Run: headless pygame with SDL's dummy video driver; simulated clock (each Clock.tick advances the game by its frame time, no real sleeping); random seed 0; keys injected as events and as key.get_pressed() state; no mouse input.
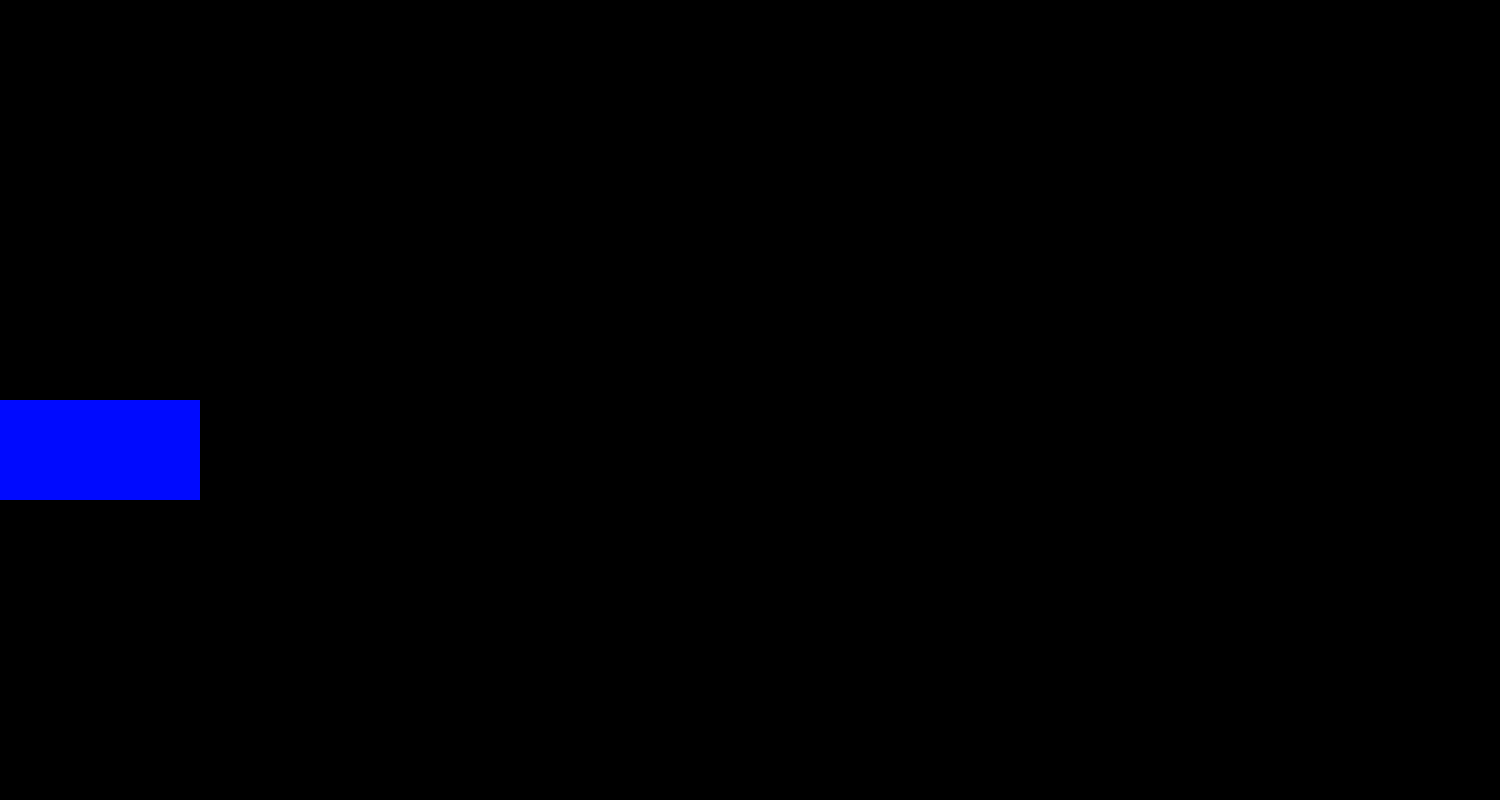
Frame 1 of 4 · flips 1–60 · no input
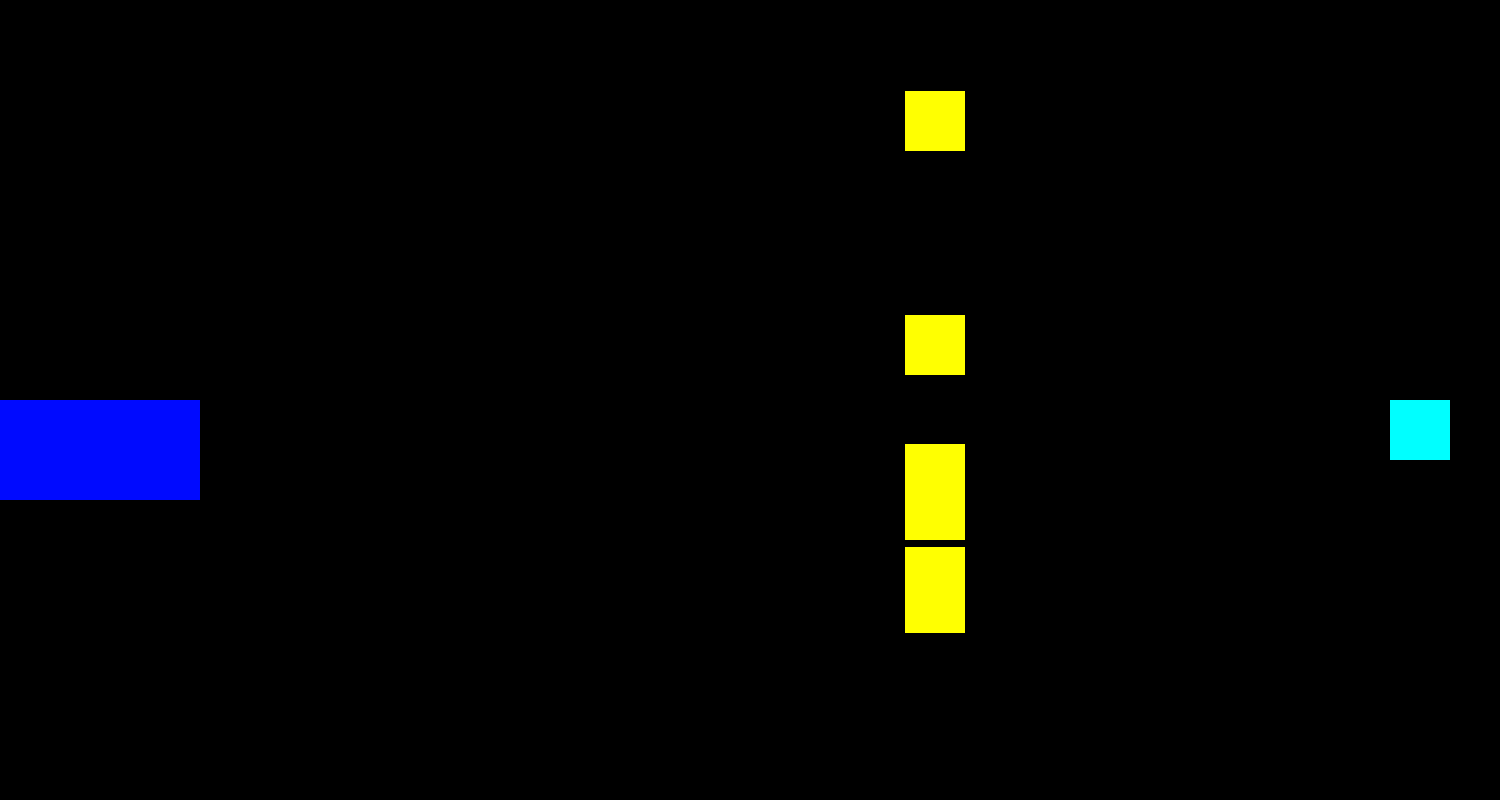
Frame 2 of 4 · flips 61–180 · tapped SPACE, RETURN · held RIGHT (→), D
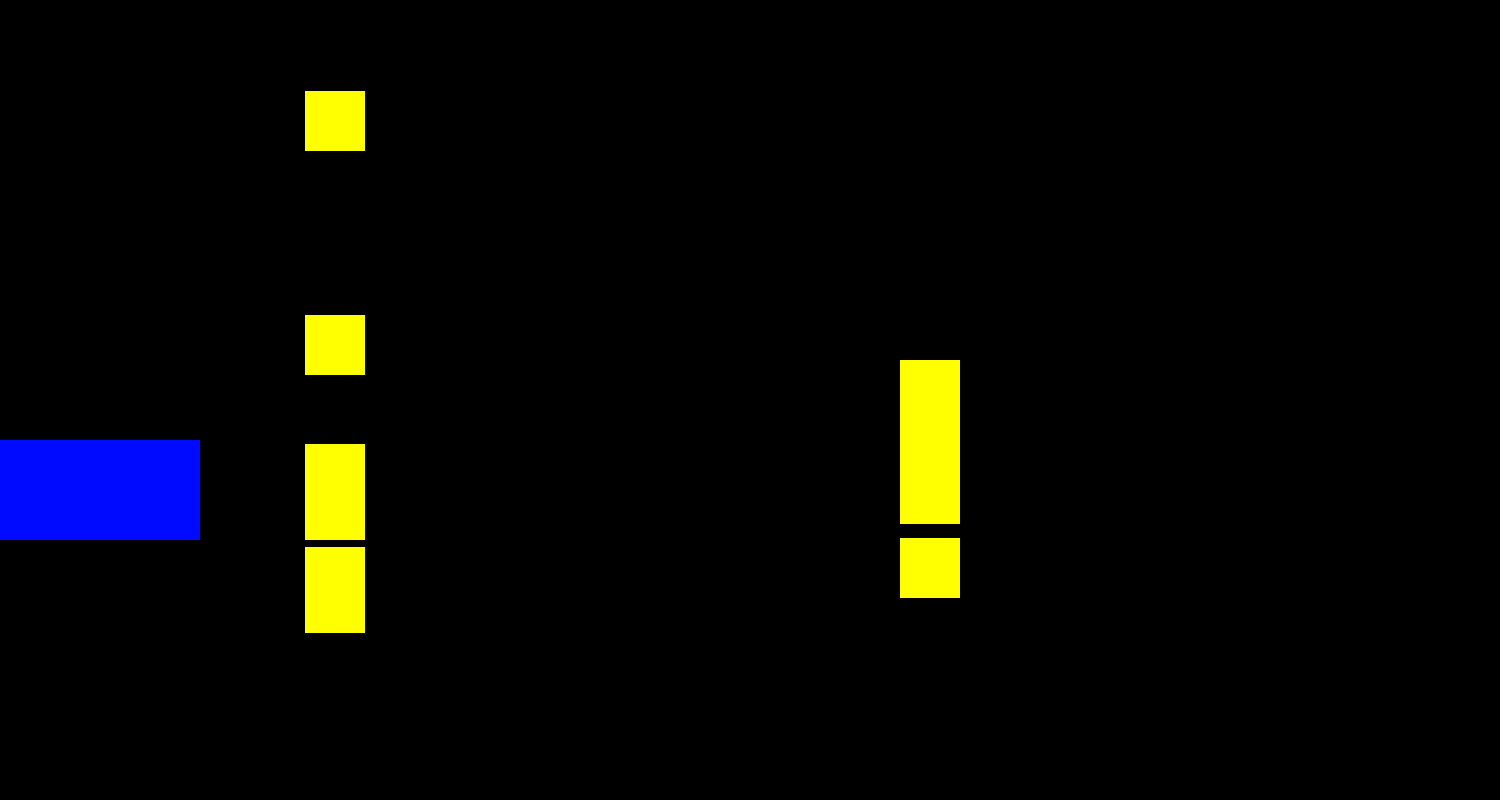
Frame 3 of 4 · flips 181–300 · held DOWN (↓), S
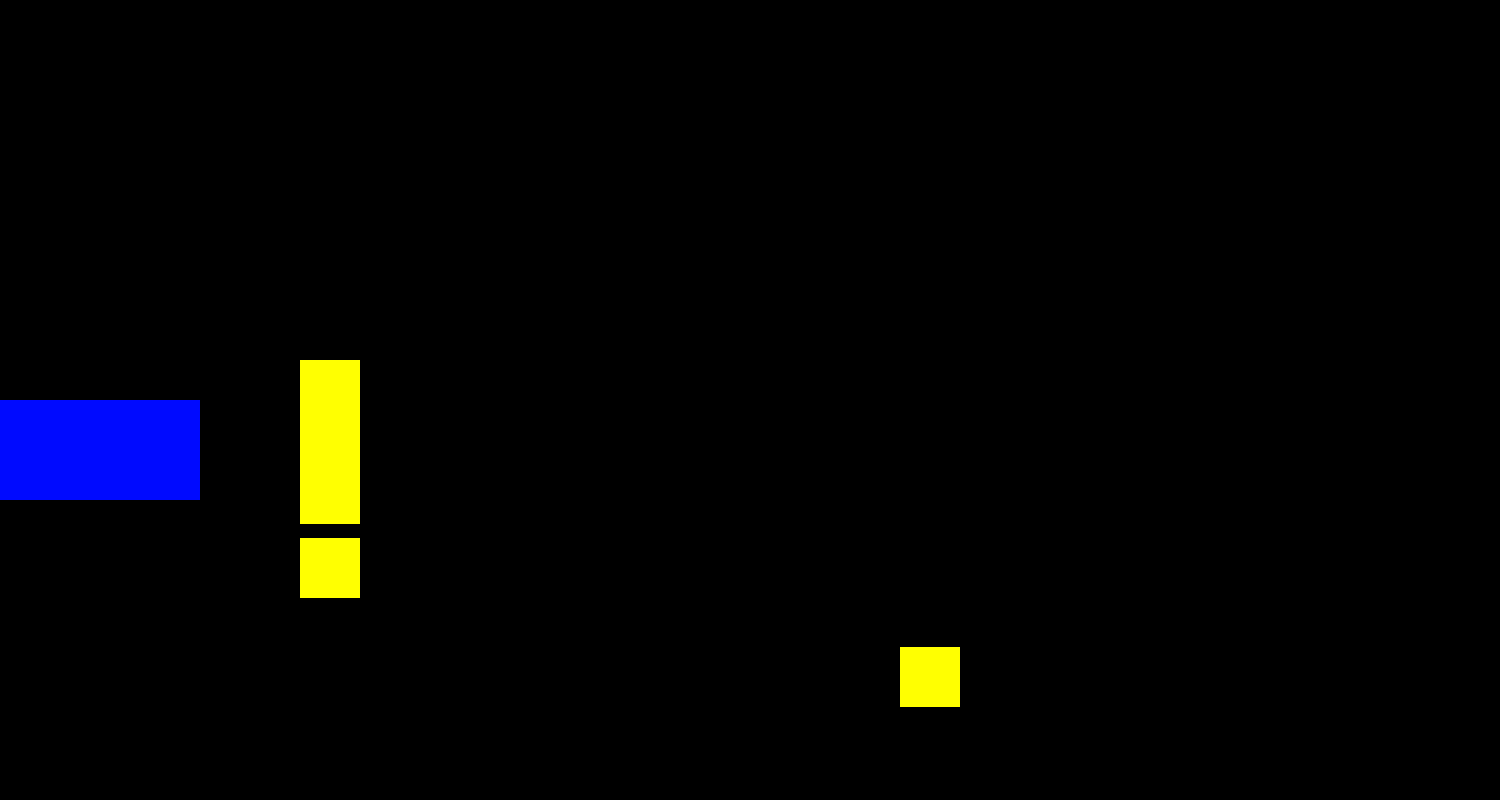
Frame 4 of 4 · flips 301–420 · held LEFT (←), A, UP (↑), W

The pygame program that drew these frames:

import pygame
import sys
import random

fpsClock = pygame.time.Clock()


def init_window():
    # Инициализируем pygame
    pygame.init()
    # Создаём игровое окно
    window = pygame.display.set_mode((1500, 800))
    # Ставим свой заголовок окна
    pygame.display.set_caption('Астероиды')
    return window


def draw_background():
    # Получаем поверхность, на которой будем рисовать
    screen = pygame.display.get_surface()
    background = pygame.Surface(screen.get_size())
    background = background.convert()
    background.fill((0, 0, 0))
    screen.blit(background, (0, 0))
    pygame.display.flip()
    return background


class Fire(pygame.sprite.Sprite):
    def __init__(self, cX, cY):
        # Создаем спрайт из картинки
        pygame.sprite.Sprite.__init__(self)
        screen = pygame.display.get_surface()
        self.rect = screen.get_rect()
        self.image = pygame.Surface((60, 60), pygame.SRCALPHA)
        self.image.fill((0, 255, 255))
        # Перемещаем картинку в её начальные координаты
        self.rect.x = cX
        self.rect.y = cY

    def update(self):
        if self.rect.x < 1500:
            self.rect.x += 10
        else:
            self.kill()


class Asteroid(pygame.sprite.Sprite):
    def __init__(self, cX, cY):
        # Создаем спрайт из картинки
        pygame.sprite.Sprite.__init__(self)
        screen = pygame.display.get_surface()
        self.rect = screen.get_rect()
        self.image = pygame.Surface((60, 60), pygame.SRCALPHA)
        self.image.fill((255, 255, 1))
        # Перемещаем картинку в её начальные координаты
        self.rect.x = cX
        self.rect.y = cY

    def update(self):
        if self.rect.x >=0:
            self.rect.x -= 5
        elif self.rect.x < 0:
            self.kill()
       # print(self.rect, self.rect.x)


class NLO(pygame.sprite.Sprite):
    def __init__(self, cX, cY):
        # Создаем спрайт из картинки
        pygame.sprite.Sprite.__init__(self)
        screen = pygame.display.get_surface()
        self.rect = screen.get_rect()
        self.image = pygame.Surface((200, 100), pygame.SRCALPHA)
        self.image.fill((0, 10, 255))
        # Перемещаем картинку в её начальные координаты
        self.rect.x = 0
        self.rect.y = 400

    def update(self, change_coor):
        self.rect.y = self.rect.y + change_coor
        if self.rect.y > 720:
            self.rect.y = 720

        elif self.rect.y < 0:
            self.rect.y = 0
        #print(self.rect.y)


def action():
    screen = pygame.display.get_surface()
    nlo = NLO(0, 400)
    fire_bols = pygame.sprite.Group()
    asteroids = pygame.sprite.Group()
    pygame.display.flip()
    while 1:
        fpsClock.tick(60)
        for event in pygame.event.get():
            #print('count asteroids {}'.format(len(asteroids)))
            #print('count fires {}'.format(len(fire_bols)))
            if len(asteroids) <= 10:
                asteroids.add(Asteroid(1500, random.randint(50, 720)))
            elif len(asteroids) > 10:
                asteroids.remove()
            if event.type == pygame.QUIT:
                pygame.quit()
                sys.exit()
            if event.type == pygame.KEYDOWN:
                if event.key == pygame.K_UP:
                    nlo.update(-40)
                elif event.key == pygame.K_DOWN:
                    nlo.update(40)
                if event.key == pygame.K_SPACE:
                    fire_bols.add(Fire(200, nlo.rect.y))
                    pygame.display.flip()
            #destroy_ast = pygame.sprite.groupcollide(fire_bols, asteroids, True, True)
            #print(destroy_ast)
        fire_bols.update()
        asteroids.update()
        screen.fill((0, 0, 0))
        screen.blit(nlo.image, nlo.rect)
        fire_bols.draw(screen)
        asteroids.draw(screen)
        # pygame.draw.rect(screen, (0, 10, 255), nlo, 0)
        pygame.display.flip()


def main():
    init_window()
    draw_background()
    action()


if __name__ == '__main__':
    main()
